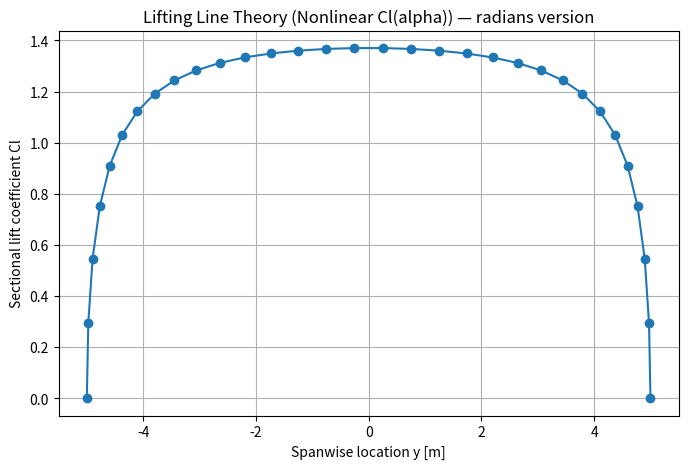

Here is the Python script that generated this plot:
"""
Lifting Line Theory (LLT) Solver — Nonlinear, Full-Span Version
---------------------------------------------------------------

Author:
    Leonardo Avoni
    avonileonardo@gmail.com
    17/11/2025

Short Description:
    This code, inspired by the method by Nyaga, solves Prandtl's Lifting 
    Line Theory with *nonlinear* Cl(alpha) airfoil laws, arbitrary 
    chord/twist distributions, and *full-span* (asymmetric-capable) 
    lifting-line evaluation. The solver iteratively enforces 
    CL_Γ(θ) = CL_alpha_eff(θ) using a Fourier-series approach.
    
Original Nyaga's code
    The original Nyaga's code enabled the simulation of LLT for linearly tapered, 
    linearly twisted wings using a single airfoil section, with user-defined wing 
    setting angles and linear lift-curve slopes. The code only modeled half wing, 
    assuming left/right symmetric wing behavior.

Updated code 
    The updated procedure allows LLT computations with the assumptions of 
    Nyaga's code, but extended to any chord distribution, any twist distribution, 
    and allowing user-defined C_L(alpha_eff) airfoil laws. Moreover, the code was extended 
    for full wing lift distribution, as to model asymmetric behavior if needed.
    
Sanity check:
    For AR = 10, alpha_wing = 14°, 
    Rectangular, untwisted wing,
    Uncambered airfoil,
    CL=2pi*alpha_eff,
    the solver should yield approximately CL_wing = 1.2332.
    (converged in 10 iterations)

References:
    - Nyaga, G. (2020). Lifting Line Theory Implementation.
      https://github.com/geoffreynyaga/lifting-line-theory

    - Anderson, J. D. (2017). Fundamentals of Aerodynamics (6th Ed.).
      McGraw-Hill Education.

---------------------------------------------------------------------------
"""

import numpy as np
import math
import matplotlib.pyplot as plt

# ----------------------------------------------------------------------
# USER INPUTS
# ----------------------------------------------------------------------

alpha_wing = math.radians(14)   # Geometric wing setting angle [rad]

MAC = 1.0       # Mean Aerodynamic Chord [m]
AR = 10.0       # Aspect ratio
b = MAC * AR    # Full wingspan [m]

twist_0 = 0.0               # Reference twist [rad]
alpha_0 = math.radians(0.0) # Airfoil zero-lift angle [rad]

N = 30   # Number of internal spanwise stations (for the full span)

# ----------------------------------------------------------------------
# DEFINE THE Cl(alpha) FUNCTION
# ----------------------------------------------------------------------
def Cl_of_alpha(alpha):
    """
    Airfoil lift curve function.
    Returns both Cl(alpha) and dCl/dalpha.
    Here: linear 2π per radian, but users can replace with nonlinear model.
    """
    Cl = 2*np.pi*(alpha - alpha_0)
    dClda = 2*np.pi
    return Cl, dClda


def chord(y):
    """
    Chord distribution function c(y).
    Currently constant = MAC, but can be replaced with any distribution.
    """
    c = np.ones_like(y) * MAC
    return c


def twist(y):
    """
    Twist distribution t(y).
    Currently constant twist_0, but can be replaced with arbitrary function.
    """
    t = np.ones_like(y) * twist_0
    return t


# ----------------------------------------------------------------------
# GEOMETRY DISCRETIZATION
# ----------------------------------------------------------------------
# Using standard lifting-line substitution:
#   y = -(b/2) * cos(theta)
# where theta spans (0, π) excluding endpoints → interior collocation points.
theta = np.linspace(0, math.pi, N+2)[1:-1]

y_s = -(b / 2) * np.cos(theta)      # Spanwise stations [m]
c = chord(y_s)                      # Local chord distribution
alpha_twist = twist(y_s)            # Local twist distribution

# Local geometric angle of attack
alpha_geo = alpha_wing + alpha_twist


# ----------------------------------------------------------------------
# NONLINEAR LIFTING LINE SOLVER
# ----------------------------------------------------------------------
def solve_nonlinear_LLT(theta, c, b, alpha_geo, Cl_of_alpha,
                        N, max_iter=50, tol=1e-6, damping=0.8):
    """
    Iteratively solves Prandtl’s nonlinear LLT using a Fourier-series expansion.

    Parameters:
        theta       Collocation points (0 < θ < π)
        c           Local chord distribution
        b           Wingspan
        alpha_geo   Local geometric AoA (twist included)
        Cl_of_alpha User-provided airfoil law → Cl(alpha), dCl/dalpha
        N           Number of Fourier harmonics
        max_iter    Maximum iterations
        tol         Convergence tolerance
        damping     Relaxation factor for stability

    Algorithm:
        1. Build system matrix X based on harmonics n = 1..N
        2. Solve X A = RHS for Fourier coefficients A_n
        3. Compute circulation Γ and sectional Cl_Γ
        4. Update alpha_eff via Newton iteration to enforce Cl_Γ = Cl_alpha_eff
        5. Repeat until A_n converges
    """

    harmonics = np.arange(1, N+1)

    # Initial guess for effective angle alpha_eff
    alpha_eff = np.copy(alpha_geo)
    Cl, dCldalpha = Cl_of_alpha(alpha_eff)

    # Local alpha_L=0 extracted from Cl(alpha)
    alpha_0estimated = alpha_eff - Cl / dCldalpha

    # Fourier coefficients A_n (initialized to zero)
    A = np.zeros(N)

    is_converged = False

    # ----------------------- MAIN ITERATION LOOP -----------------------
    for it in range(max_iter):

        # Local parameter μ(θ)
        mu = c * dCldalpha / (4 * b)

        # Build matrix X (each column corresponds to harmonic n)
        X = np.column_stack([
            np.sin(n * theta) * (1.0 + (mu * n) / np.sin(theta))
            for n in harmonics
        ])

        # Right-hand-side for Fourier system
        RHS = mu * (alpha_geo - alpha_0estimated)

        # Solve for new Fourier coefficients
        A_new = np.linalg.solve(X, RHS)

        # Relaxation/damping update
        A = damping * A_new + (1 - damping) * A

        # Compute sectional lift coefficient via Fourier expansion
        f1 = np.sum([A[i] * np.sin(harmonics[i] * theta) for i in range(N)], axis=0)
        CL_section = (4.0 * b / c) * f1

        # Newton iteration on alpha_eff to satisfy Cl_Γ = Cl(alpha_eff)
        alpha_eff_new = np.copy(alpha_eff)
        for j in range(len(theta)):
            Cl_val, dCl_val = Cl_of_alpha(alpha_eff_new[j])
            delta = (Cl_val - CL_section[j]) / (dCl_val + 1e-12)
            alpha_eff_new[j] -= delta
            if abs(delta) < 1e-8:
                break

        # Update aerodynamic properties from new alpha_eff
        Cl, dCldalpha = Cl_of_alpha(alpha_eff_new)
        a_loc_new = dCldalpha
        alpha0_loc_new = alpha_eff_new - Cl / a_loc_new

        # Convergence check
        err = np.linalg.norm(A_new - A) / (np.linalg.norm(A_new) + 1e-12)
        if err < tol:
            print(f"✅ Converged in {it+1} iterations")
            is_converged = True
            break

        # Prepare next loop
        alpha_eff = alpha_eff_new
        a_loc = a_loc_new
        alpha0_loc = alpha0_loc_new

    # Final sectional Cl
    f1 = np.sum([A[i] * np.sin(harmonics[i] * theta) for i in range(N)], axis=0)
    CL_section = (4.0 * b / c) * f1

    return A, CL_section, it + 1, is_converged


# ----------------------------------------------------------------------
# RUN SOLVER
# ----------------------------------------------------------------------
A, CL_section, iters, is_converged = solve_nonlinear_LLT(
    theta, c, b, alpha_geo, Cl_of_alpha, N
)

# Overall wing CL from A1 term (classical LLT formula)
CL_wing = math.pi * AR * A[0]

if is_converged:
    print(f"\nOverall CL_wing = {CL_wing:.4f} (converged in {iters} iterations)")
else:
    print(f"\nOverall CL_wing = {CL_wing:.4f} (NOT CONVERGED, performed {iters} iterations)")


# ----------------------------------------------------------------------
# PLOT RESULTS
# ----------------------------------------------------------------------
# Add tip nodes for plot aesthetics
CL_section = np.append(0, CL_section)
y_s = np.append(-b/2, y_s)
CL_section = np.append(CL_section, 0)
y_s = np.append(y_s, b/2)

plt.figure(figsize=(8, 5))
plt.plot(y_s, CL_section, marker="o", lw=1.5)
plt.title("Lifting Line Theory (Nonlinear Cl(alpha)) — radians version")
plt.xlabel("Spanwise location y [m]")
plt.ylabel("Sectional lift coefficient Cl")
plt.grid(True)
plt.show()
